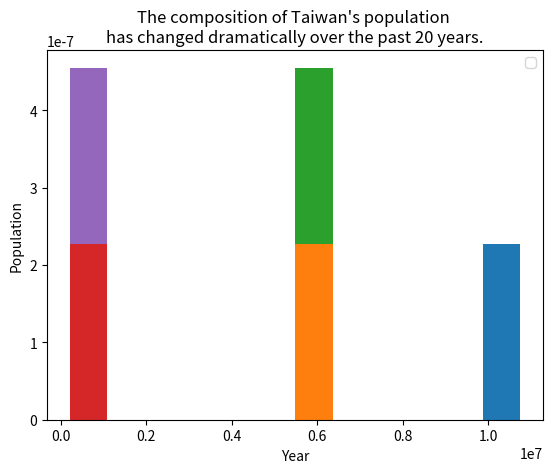

This chart was generated by the following Python code:
import matplotlib.pyplot as plt

year = ["2010", "'11", "'12", "'13", "'14", "'15", "'16", "'17", "'18", "'19", "'20", "'21/08"]

northTW = [(3897367 + 2618772 + 460486 + 2002060 + 513015 + 384134 + 415344), # 2010
           (3916451 + 2650968 + 459061 + 2013305 + 517641 + 379927 + 420052), # 2011
           (3939305 + 2673226 + 458595 + 2030161 + 523993 + 377153 + 425071), # 2012
           (3954929 + 2686516 + 458456 + 2044023 + 530486 + 374914 + 428483), # 2013
           (3966818 + 2702315 + 458777 + 2058328 + 537630 + 373077 + 431988), # 2014
           (3970644 + 2704810 + 458117 + 2105780 + 542042 + 372105 + 434060), # 2015
           (3979208 + 2695704 + 457538 + 2147763 + 547481 + 372100 + 437337), # 2016
           (3986689 + 2683257 + 456607 + 2188017 + 552169 + 371458 + 441132), # 2017
           (3995717 + 2668572 + 455221 + 2220872 + 557010 + 370155 + 445635), # 2018
           (4018696 + 2645041 + 454178 + 2249037 + 563933 + 368893 + 448803), # 2019
           (4030954 + 2602418 + 453087 + 2268807 + 570775 + 367577 + 451412), # 2020
           (4019898 + 2553798 + 451635 + 2272976 + 573858 + 365591 + 452781), # 2021/08
           ]

centralTW = [(2648419 + 560968 + 1307286 + 526491 + 717653), # 2010
             (2664394 + 562010 + 1303039 + 522807 + 713556), # 2011
             (2684893 + 563976 + 1299868 + 520196 + 710991), # 2012
             (2701661 + 565554 + 1296013 + 517222 + 707792), # 2013
             (2719835 + 567132 + 1291474 + 514315 + 705356), # 2014
             (2744445 + 563912 + 1289072 + 509490 + 699633), # 2015
             (2767239 + 559189 + 1287146 + 505163 + 694873), # 2016
             (2787070 + 553807 + 1282458 + 501051 + 690373), # 2017
             (2803894 + 548863 + 1277824 + 497031 + 686022), # 2018
             (2815261 + 545459 + 1272802 + 494112 + 681306), # 2019
             (2820787 + 542590 + 1266670 + 490832 + 676873), # 2020
             (2818139 + 539879 + 1259246 + 487185 + 672557), # 2021/08
             ]

southTW = [(1873794 + 2773483 + 543248 + 873509 + 272390), # 2010
           (1876960 + 2774470 + 537942 + 864529 + 271526), # 2011
           (1881645 + 2778659 + 533723 + 858441 + 271220), # 2012
           (1883208 + 2779877 + 529229 + 852286 + 270872), # 2013
           (1884284 + 2778992 + 524783 + 847917 + 270883), # 2014
           (1885541 + 2778918 + 519839 + 841253 + 270366), # 2015
           (1886033 + 2779371 + 515320 + 835792 + 269874), # 2016
           (1886522 + 2776912 + 511182 + 829939 + 269398), # 2017
           (1883831 + 2773533 + 507068 + 825406 + 268622), # 2018
           (1880906 + 2773198 + 503113 + 819184 + 267690), # 2019
           (1874917 + 2765932 + 499481 + 812658 + 266005), # 2020
           (1867554 + 2753530 + 495662 + 807159 + 264858), # 2021/08
           ]

eastTW = [(338805 + 230673), # 2010
          (336838 + 228290), # 2011
          (335190 + 226252), # 2012
          (333897 + 224821), # 2013
          (333392 + 224470), # 2014
          (331945 + 222452), # 2015
          (330911 + 220802), # 2016
          (329237 + 219540), # 2017
          (327968 + 218919), # 2018
          (326247 + 216781), # 2019
          (324372 + 215261), # 2020
          (322506 + 213956), # 2021/08
          ]

outlyingTW = [(107308 + 96918), # 2010 Fujian + Penghu
              (113989 + 97157), # 2011
              (124421 + 98843), # 2012
              (132878 + 100400), # 2013
              (140229 + 101758), # 2014
              (145346 + 102304), # 2015
              (147709 + 103263), # 2016
              (150336 + 104073), # 2017
              (152329 + 104440), # 2018
              (153274 + 105207), # 2019
              (153876 + 105952), # 2020
              (140004 + 13420 + 105645) # 2021/08
              ]

x = range(10, 22)

date = [10, 11, 12, 13, 14, 15, 16, 17, 18, 19, 20, 21]

figure, axes = plt.subplots()

axes.hist(x=[northTW, centralTW, southTW, eastTW, outlyingTW], bins=12, density=True, stacked=True,
          histtype='bar')

axes.set_ylabel('Population')
axes.set_xlabel('Year')
axes.set_title("The composition of Taiwan's population \n"
               "has changed dramatically over the past 20 years.")

axes.legend()

plt.show()
